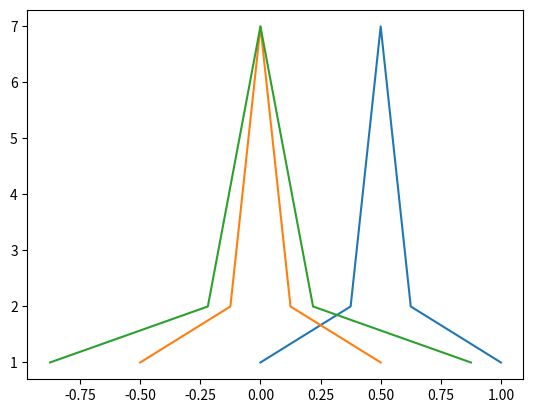

Write the Python code that produced this figure.
import numpy as np
import matplotlib.pyplot as plt
#归一化的两种方式
def Normalization1(x):
    '''归一化（0~1）'''
    '''x_=(x−x_min)/(x_max−x_min)'''
    return [(float(i)-min(x))/float(max(x)-min(x)) for i in x]
def Normalization2(x):
    '''归一化（-1~1）'''
    '''x_=(x−x_mean)/(x_max−x_min)'''
    return [(float(i)-np.mean(x))/(max(x)-min(x)) for i in x]
#标准化
def z_score(x):
    '''x∗=(x−μ)/σ'''
    x_mean=np.mean(x)
    s2=sum([(i-np.mean(x))*(i-np.mean(x)) for i in x])/len(x)
    return [(i-x_mean)/s2 for i in x]
 
l=[-10, 5, 5, 6, 6, 6, 7, 7, 7, 7, 8, 8, 8, 8, 8, 9, 9, 9, 9, 9, 9, 10, 10, 10, 10, 10, 10, 10, 11, 11, 11, 11, 11, 11, 12, 12, 12, 12, 12, 13, 13, 13, 13, 14, 14, 14, 15, 15, 30]
l1=[]
# for i in l:
#     i+=2
#     l1.append(i)
# print(l1)
cs=[]
for i in l:
    c=l.count(i)
    cs.append(c)
print(cs)
n1=Normalization1(l)
n2=Normalization2(l)
z=z_score(l)
print(n1)
print(n2)
print(z)

# plt.plot(l,cs)
plt.plot(n1,cs)
plt.plot(n2,cs)
plt.plot(z,cs)
plt.show()
